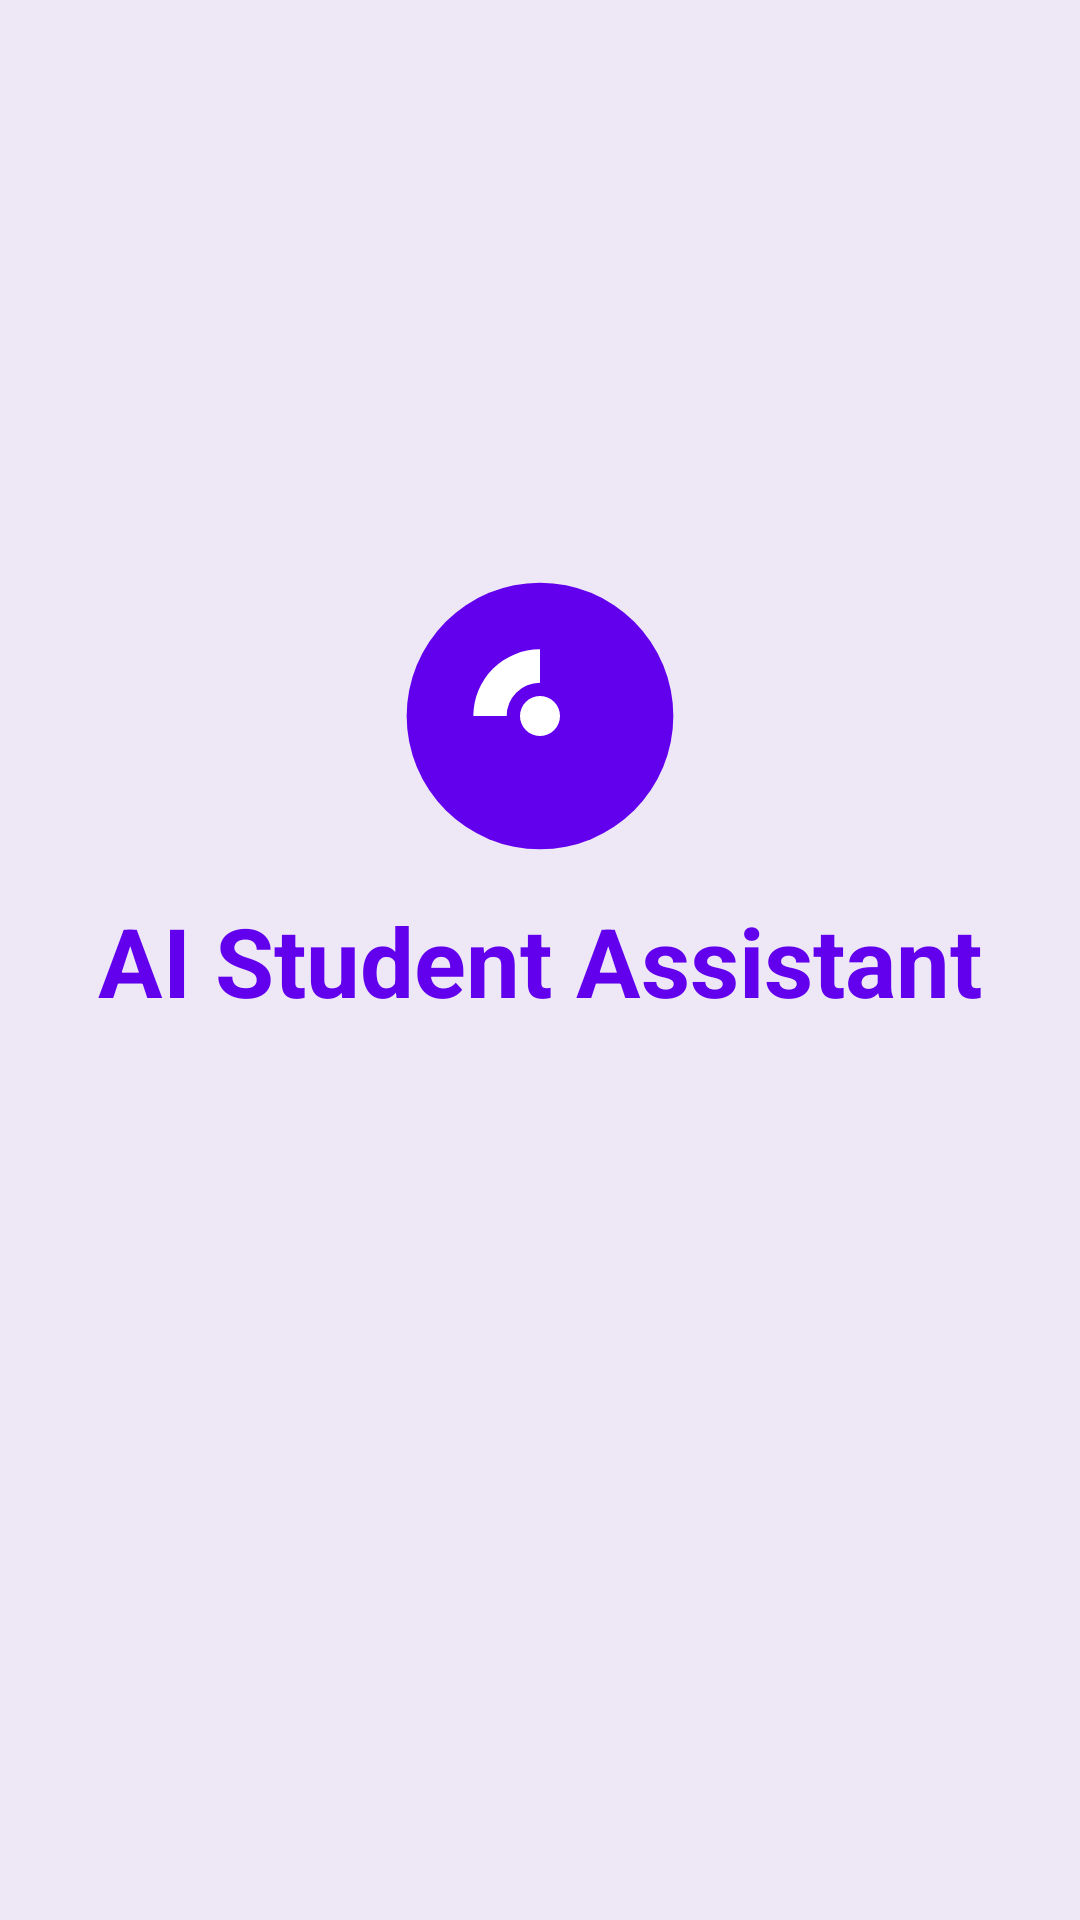

Android layout source for this screen:
<!-- AndroidManifest.xml: application theme Theme.AIStudentAssistant -->
<!-- res/layout/activity_splash.xml -->
<?xml version="1.0" encoding="utf-8"?>
<androidx.constraintlayout.widget.ConstraintLayout xmlns:android="http://schemas.android.com/apk/res/android"
    xmlns:app="http://schemas.android.com/apk/res-auto"
    xmlns:tools="http://schemas.android.com/tools"
    android:layout_width="match_parent"
    android:layout_height="match_parent"
    android:background="@color/gradient_start"
    tools:context=".activities.SplashActivity">

    <ImageView
        android:id="@+id/splash_logo"
        android:layout_width="120dp"
        android:layout_height="120dp"
        android:src="@drawable/ic_stylish_logo"
        app:layout_constraintBottom_toTopOf="@+id/splash_title"
        app:layout_constraintEnd_toEndOf="parent"
        app:layout_constraintStart_toStartOf="parent" />

    <TextView
        android:id="@+id/splash_title"
        style="@style/Text.Title.Splash"
        android:layout_width="wrap_content"
        android:layout_height="wrap_content"
        android:text="@string/app_name"
        app:layout_constraintBottom_toBottomOf="parent"
        app:layout_constraintEnd_toEndOf="parent"
        app:layout_constraintStart_toStartOf="parent"
        app:layout_constraintTop_toTopOf="parent" />

</androidx.constraintlayout.widget.ConstraintLayout>
<!-- resources referenced by this layout -->
<resources>
  <color name="gradient_start">#EDE7F6</color>
  <!-- drawable ic_stylish_logo (drawable) -->
  <?xml version="1.0" encoding="utf-8"?>
  <vector xmlns:android="http://schemas.android.com/apk/res/android"
      android:width="108dp"
      android:height="108dp"
      android:viewportWidth="108"
      android:viewportHeight="108">
      <path
          android:fillColor="@color/primary"
          android:pathData="M54,54m-40,0a40,40 0,1 1,80 0a40,40 0,1 1,-80 0" />
      <path
          android:fillColor="#FFFFFF"
          android:pathData="M54,34a20,20 0,0 0,-20 20h10a10,10 0,0 1,10 -10v-10z" />
      <path
          android:fillColor="#FFFFFF"
          android:pathData="M54,54m-6,0a6,6 0,1 1,12 0a6,6 0,1 1,-12 0" />
  </vector>
  <string name="app_name">AI Student Assistant</string>
  <style name="Text.Title.Splash" parent="Text.Title">
          <item name="android:textSize">32sp</item>
          <item name="android:textStyle">bold</item>
          <item name="android:textColor">@color/primary</item>
      </style>
  <style name="Theme.AIStudentAssistant" parent="Theme.MaterialComponents.DayNight.NoActionBar" />
  <color name="primary">#6200EE</color>
  <style name="Text.Title" parent="Widget.AppCompat.TextView">
          <item name="android:textSize">@dimen/font_size_xlarge</item>
          <item name="android:textColor">@color/text_primary</item>
          <item name="android:textStyle">bold</item>
      </style>
  <dimen name="font_size_xlarge">24sp</dimen>
  <color name="text_primary">#212121</color>
</resources>
